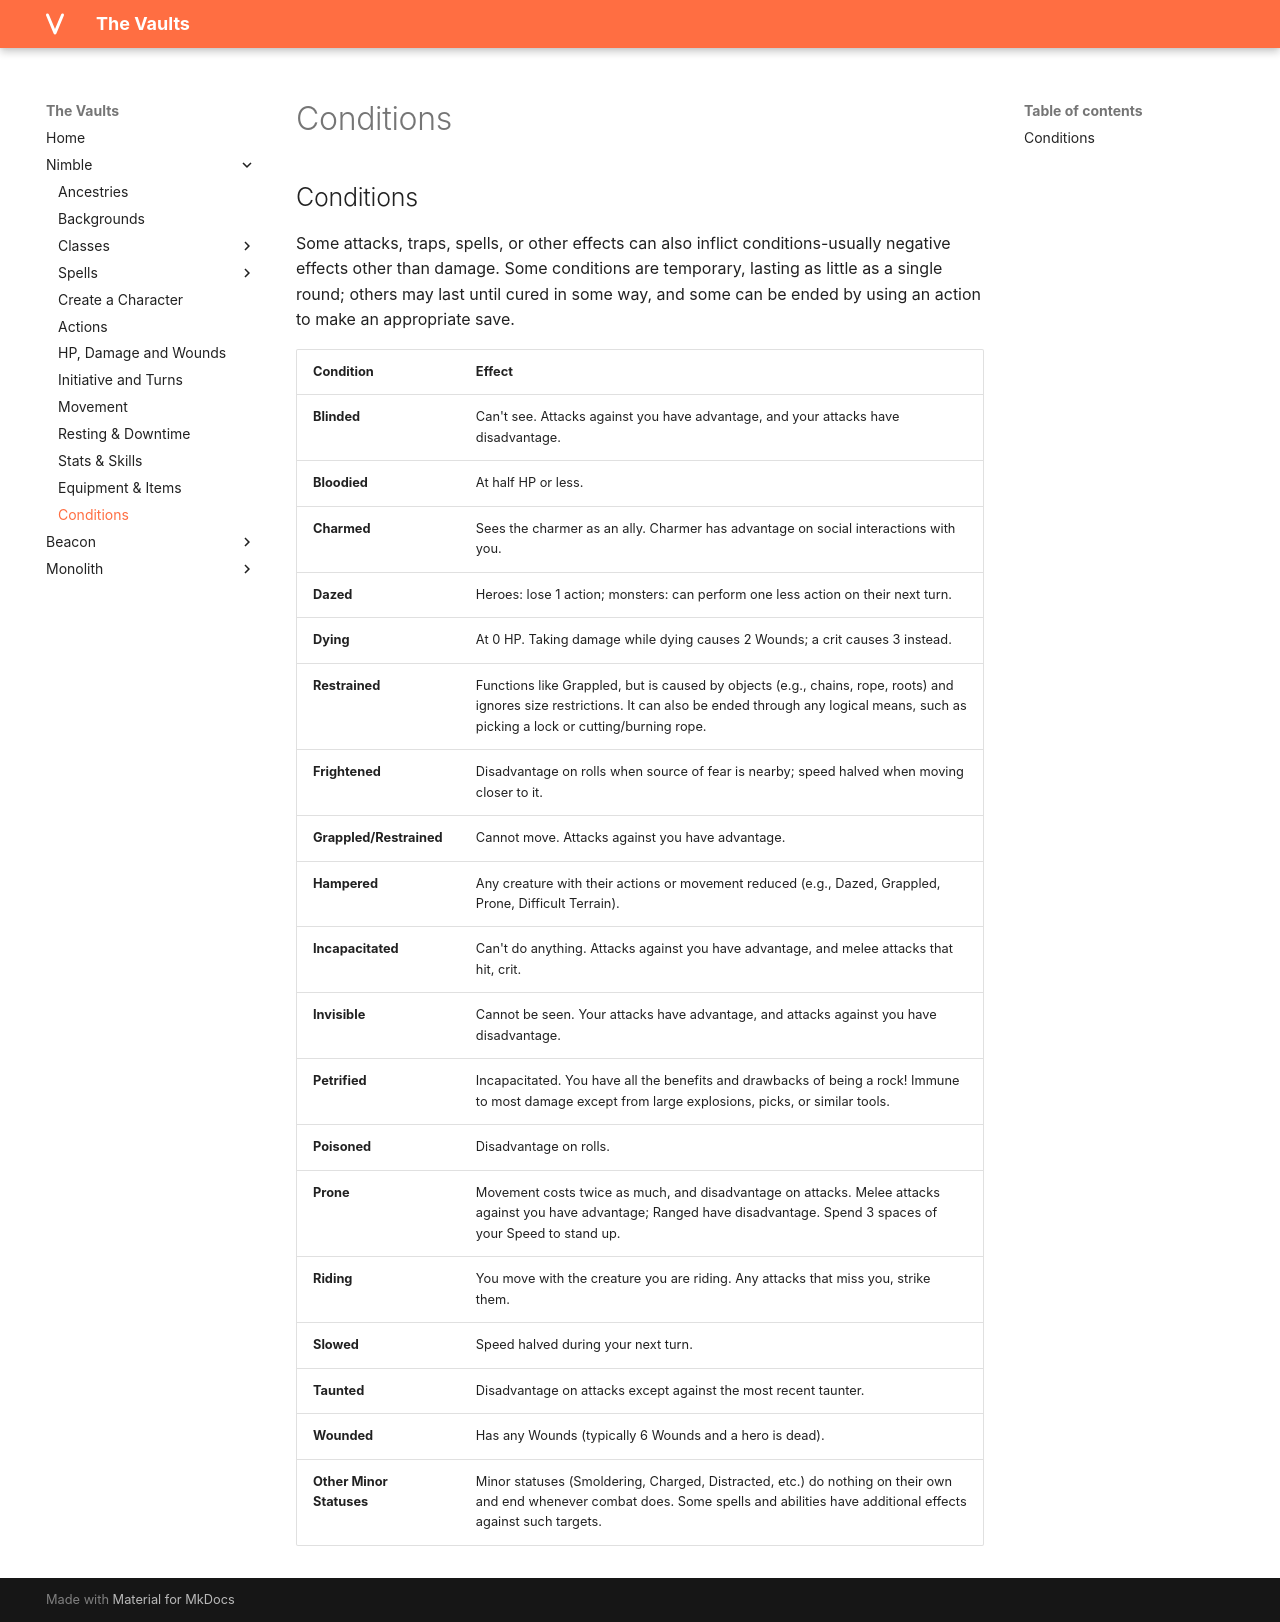

repository: rollingnomad/vaults · page: nimble/Conditions/index.html · generator: mkdocs

## Conditions

Some attacks, traps, spells, or other effects can also inflict conditions-usually negative effects other than damage. Some conditions are temporary, lasting as little as a single round; others may last until cured in some way, and some can be ended by using an action to make an appropriate save.

| Condition | Effect |
|------|--------|
| **Blinded** | Can't see. Attacks against you have advantage, and your attacks have disadvantage. |
| **Bloodied** | At half HP or less. |
| **Charmed** | Sees the charmer as an ally. Charmer has advantage on social interactions with you. |
| **Dazed** | Heroes: lose 1 action; monsters: can perform one less action on their next turn. |
| **Dying** | At 0 HP. Taking damage while dying causes 2 Wounds; a crit causes 3 instead. |
| **Restrained** | Functions like Grappled, but is caused by objects (e.g., chains, rope, roots) and ignores size restrictions. It can also be ended through any logical means, such as picking a lock or cutting/burning rope. |
| **Frightened** | Disadvantage on rolls when source of fear is nearby; speed halved when moving closer to it. |
| **Grappled/Restrained** | Cannot move. Attacks against you have advantage. |
| **Hampered** | Any creature with their actions or movement reduced (e.g., Dazed, Grappled, Prone, Difficult Terrain). |
| **Incapacitated** | Can't do anything. Attacks against you have advantage, and melee attacks that hit, crit. |
| **Invisible** | Cannot be seen. Your attacks have advantage, and attacks against you have disadvantage. |
| **Petrified** | Incapacitated. You have all the benefits and drawbacks of being a rock! Immune to most damage except from large explosions, picks, or similar tools. |
| **Poisoned** | Disadvantage on rolls. |
| **Prone** | Movement costs twice as much, and disadvantage on attacks. Melee attacks against you have advantage; Ranged have disadvantage. Spend 3 spaces of your Speed to stand up. |
| **Riding** | You move with the creature you are riding. Any attacks that miss you, strike them. |
| **Slowed** | Speed halved during your next turn. |
| **Taunted** | Disadvantage on attacks except against the most recent taunter. |
| **Wounded** | Has any Wounds (typically 6 Wounds and a hero is dead). |
| **Other Minor Statuses** | Minor statuses (Smoldering, Charged, Distracted, etc.) do nothing on their own and end whenever combat does. Some spells and abilities have additional effects against such targets. |
